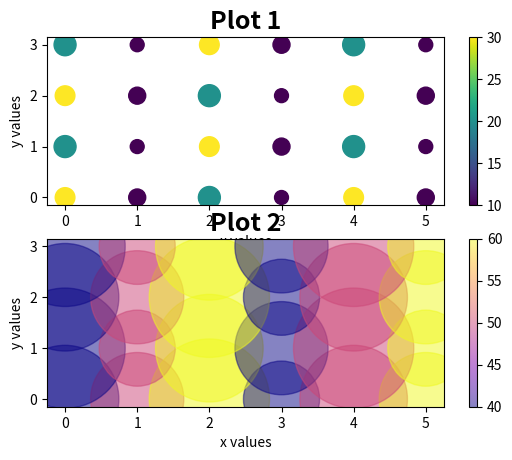

This figure's Python source:
#
# test2.py - extend this code with arrays and plotting
#
# [redacted]
# [redacted]
#

import matplotlib.pyplot as plt
import numpy as np

plots = 24

def showdata(title, x, y, s, c):
    print("\n==="+title+"===\n")
    print("xvalues: "+ str(x))
    print("yvalues: "+ str(y))
    print("sizes: "+str(s))
    print("colours: "+str(c))


# set up x and y values for scatterplot

xlist = [0,1,2,3,4,5]          # list to build x values
xvalues = np.array(xlist*4)    # 0-5 repeating
yvalues = np.arange(0,plots,1)  # 0-(plots-1)
yvalues = yvalues // 6         # 6*0, 6*1... 6*5

# set up colours and sizes for plot 1

sizes1 = np.full(plots, 100)
colours1 = np.ones(plots)       # colours for plot 1
sizes2 = np.full(plots, 100)
colours2 = np.ones(plots)

sizes1[::4] = 200
sizes1[1::4] = 150
sizes1[2::4] = 250
sizes1[3::4] = 100

colours1[::4] = 30
colours1[1::4] = 10
colours1[2::4] = 20
colours1[3::4] = 10

sizes2[::4] = 200*30
sizes2[1::4] = 150*30
sizes2[2::4] = 250*30
sizes2[3::4] = 100*30

colours2[::3] = 40
colours2[1::3] = 50
colours2[2::3] = 60

showdata("PLOT 1", xvalues, yvalues, sizes1, colours1)

plt.figure(1)
plt.subplot(211)
plt.title("Plot 1", fontsize=18, fontweight='bold')
plt.xlabel("x values")
plt.ylabel("y values")
print(colours1)
plt.scatter(xvalues, yvalues, s=sizes1, c=colours1)
plt.colorbar()


###################################

showdata("PLOT 2", xvalues, yvalues, sizes2, colours2)

plt.subplot(212)
plt.title("Plot 2", fontsize=18, fontweight='bold')
plt.xlabel("x values")
plt.ylabel("y values")
plt.scatter(xvalues, yvalues, s=sizes2, c=colours2, alpha=0.5, cmap='plasma')
plt.colorbar()
plt.show()

